Run: headless pygame with SDL's dummy video driver; simulated clock (each Clock.tick advances the game by its frame time, no real sleeping); random seed 0; keys injected as events and as key.get_pressed() state; no mouse input.
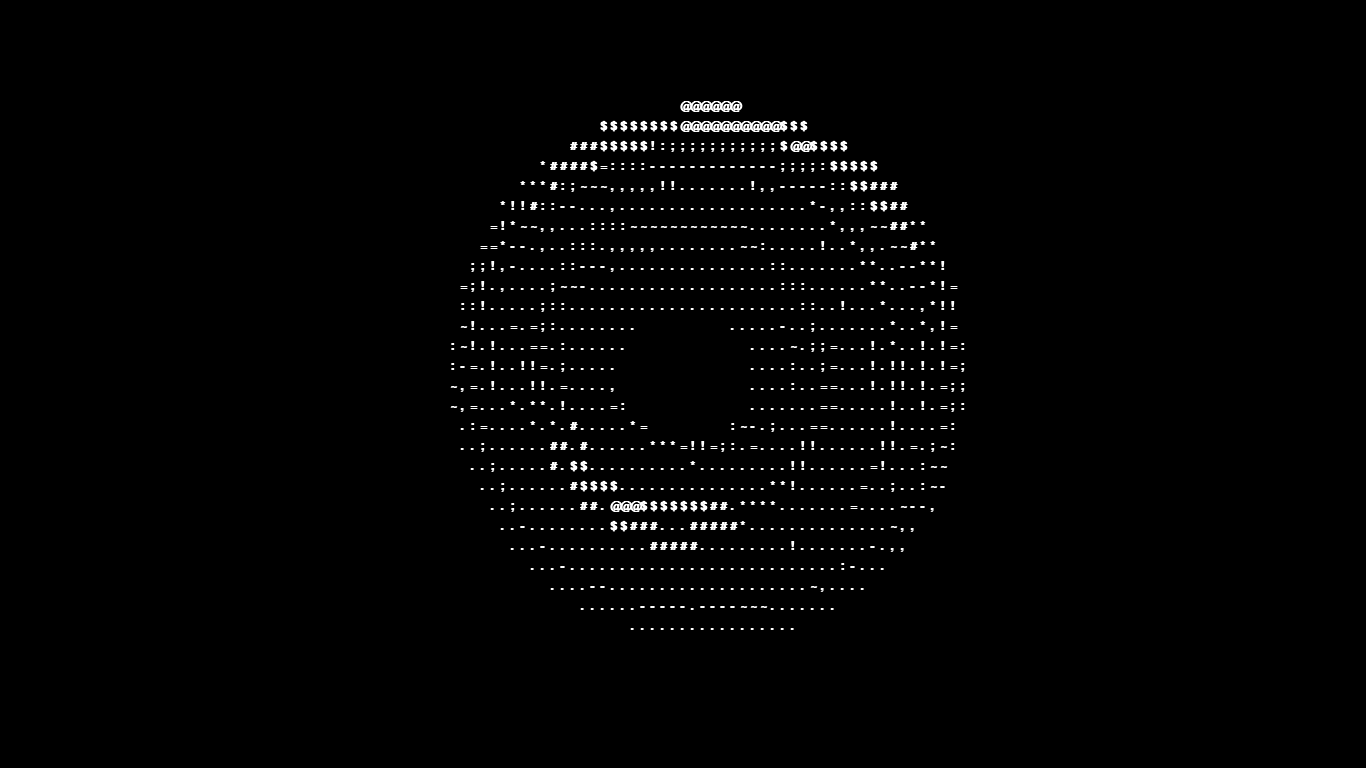
Frame 1 of 2 · flips 1–60 · no input
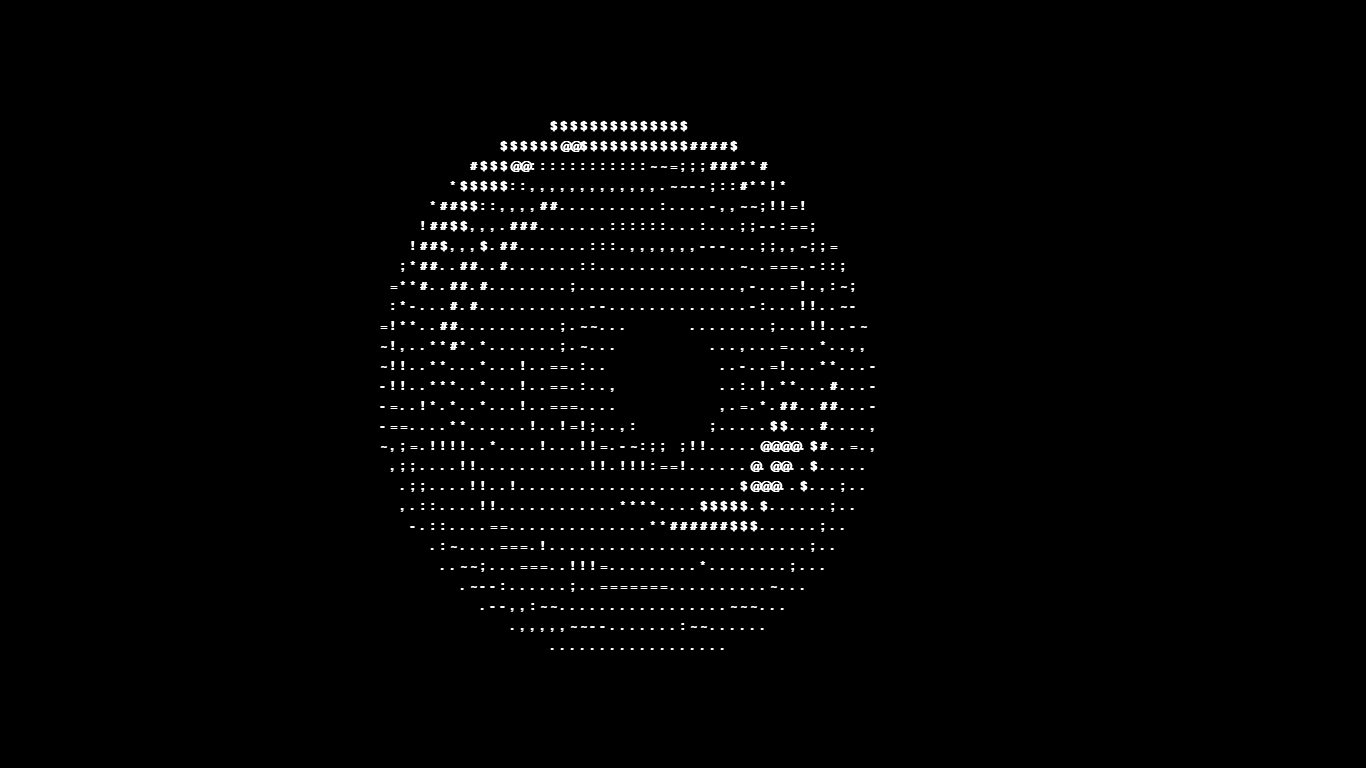
Frame 2 of 2 · flips 61–180 · tapped SPACE, RETURN · held RIGHT (→), D

The pygame program that drew these frames:

import pygame
import math

pygame.init()

white = (255, 255, 255)
black = (0, 0, 0)

WIDTH = 1366
HEIGHT = 768

x_start, y_start = 0, 0

x_separator = 10
y_separator = 20

rows = HEIGHT // y_separator
columns = WIDTH // x_separator
screen_size = rows * columns

x_offset = columns / 2
y_offset = rows / 2

A, B = 0, 0  # rotation animation

theta_spacing = 10
phi_spacing = 1

chars = ".,-~:;=!*#$@"  # luminance indexing

screen = pygame.display.set_mode((WIDTH, HEIGHT))

display_surface = pygame.display.set_mode((WIDTH, HEIGHT))
pygame.display.set_caption("SPINNING DONUT")
font = pygame.font.SysFont('Arial', 18, bold=True)


def text_display(letter, x_starting, y_starting):
    text = font.render(str(letter), True, white)
    display_surface.blit(text, (x_starting, y_starting))


run = True

while run:
    screen.fill(black)

    # rotation logic
    z = [0] * screen_size  # Fills Donut Space
    b = [' '] * screen_size  # Fills Emtpy Space

    for j in range(0, 628, theta_spacing):
        for i in range(0, 628, phi_spacing):
            c = math.sin(i)
            d = math.cos(j)
            e = math.sin(A)
            f = math.sin(j)
            g = math.cos(A)
            h = d + 2
            D = 1 / (c * h * e + f * g + 5)
            L = math.cos(i)
            m = math.cos(B)
            n = math.sin(B)
            t = c * h * g - f * e
            x = int(x_offset + 40 * D * (L * h * m - t * n))  # 3D x coordinate after rotation
            y = int(y_offset + 20 * D * (L * h * n + t * m))  # 3D y coordinate after rotation
            o = int(x + columns * y)  # 3D z coordinate after rotation
            N = int(8 * ((f * e - c * d * g) * m - c * d * e - f * g - L * d * n))  # luminance index
            if rows > y > 0 and 0 < x < columns and D > z[o]:
                z[o] = int(D)
                b[o] = chars[N if N > 0 else 0]

    if y_start == rows * y_separator - y_separator:
        y_start = 0

    for i in range(len(b)):
        A += 0.00003
        B += 0.000015
        if i == 0 or i % columns:
            text_display(b[i], x_start, y_start)
            x_start += x_separator
        else:
            y_start += y_separator
            x_start = 0
            text_display(b[i], x_start, y_start)
            x_start += x_separator

    pygame.display.update()

    # end the loop
    for event in pygame.event.get():
        if event.type == pygame.QUIT:
            run = False
        if event.type == pygame.KEYDOWN:
            if event.key == pygame.K_ESCAPE:
                run = False
